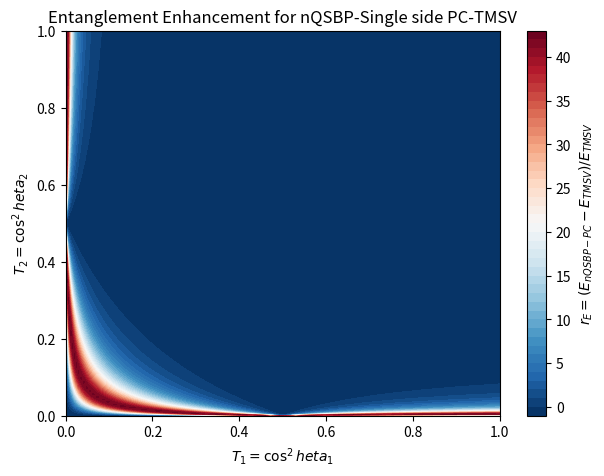

This figure's Python source:
import numpy as np
import matplotlib.pyplot as plt
from scipy.special import binom

def vonNeumannEntropy(cn):
    probs = cn**2
    probs = probs[probs > 0]
    return -np.sum(probs * np.log2(probs))

def nqsbpPcTmsvCoeffs(t1, t2, r, g=1.2, nMax=30):
    lambdaSq = np.sinh(r)**2 / np.cosh(r)**2
    cn = np.zeros(nMax)

    normFactor = (1 - t1 * lambdaSq)**(3/2) * (1 - t2 * lambdaSq)**(3/2)
    mainTerm = lambdaSq**2 * (1 + t1**2) + t1 * (1 - 4 * lambdaSq + lambdaSq**2)
    mainTerm *= lambdaSq**2 * (1 + t2**2) + t2 * (1 - 4 * lambdaSq + lambdaSq**2)

    for n in range(nMax):
        bracketTerm = (t1 - n * (1 - t1)) * (t2 - n * (1 - t2))
        cn[n] = (g**(4*n)) * (lambdaSq**(2*n)) * bracketTerm / normFactor

    cn /= np.linalg.norm(cn)
    return cn

def pcTmsvCoeffs(t1, t2, r, nMax=30):
    lambdaSq = np.sinh(r)**2 / np.cosh(r)**2
    cn = np.zeros(nMax)

    for n in range(nMax):
        normFactor = t1**(n-1) * t2**(n-1)
        bracketTerm = (t1**2 - n*(1 - t1**2)) * (t2**2 - n*(1 - t2**2))
        cn[n] = lambdaSq**n * normFactor * bracketTerm

    cn /= np.linalg.norm(cn)
    return cn

thetaVals = np.linspace(0, np.pi/2, 100)
t1Vals = np.cos(thetaVals)**2
t2Vals = np.cos(thetaVals)**2

r = np.arcsinh(np.sqrt(0.05))

eTmsv = vonNeumannEntropy(pcTmsvCoeffs(1, 1, r))
ePc = np.zeros((len(t1Vals), len(t2Vals)))
eNqsbpPc = np.zeros((len(t1Vals), len(t2Vals)))

for i, t1 in enumerate(t1Vals):
    for j, t2 in enumerate(t2Vals):
        cnPc = pcTmsvCoeffs(t1, t2, r)
        cnNqsbpPc = nqsbpPcTmsvCoeffs(t1, t2, r)
        ePc[i, j] = vonNeumannEntropy(cnPc)
        eNqsbpPc[i, j] = vonNeumannEntropy(cnNqsbpPc)

rE = (eNqsbpPc - eTmsv) / eTmsv

plt.figure(figsize=(7, 5))
plt.contourf(t1Vals, t2Vals, rE.T, levels=50, cmap='RdBu_r')
plt.colorbar(label='$r_E = (E_{nQSBP-PC} - E_{TMSV}) / E_{TMSV}$')
plt.xlabel('$T_1 = \cos^2 \theta_1$')
plt.ylabel('$T_2 = \cos^2 \theta_2$')
plt.title('Entanglement Enhancement for nQSBP-Single side PC-TMSV')
plt.show()
